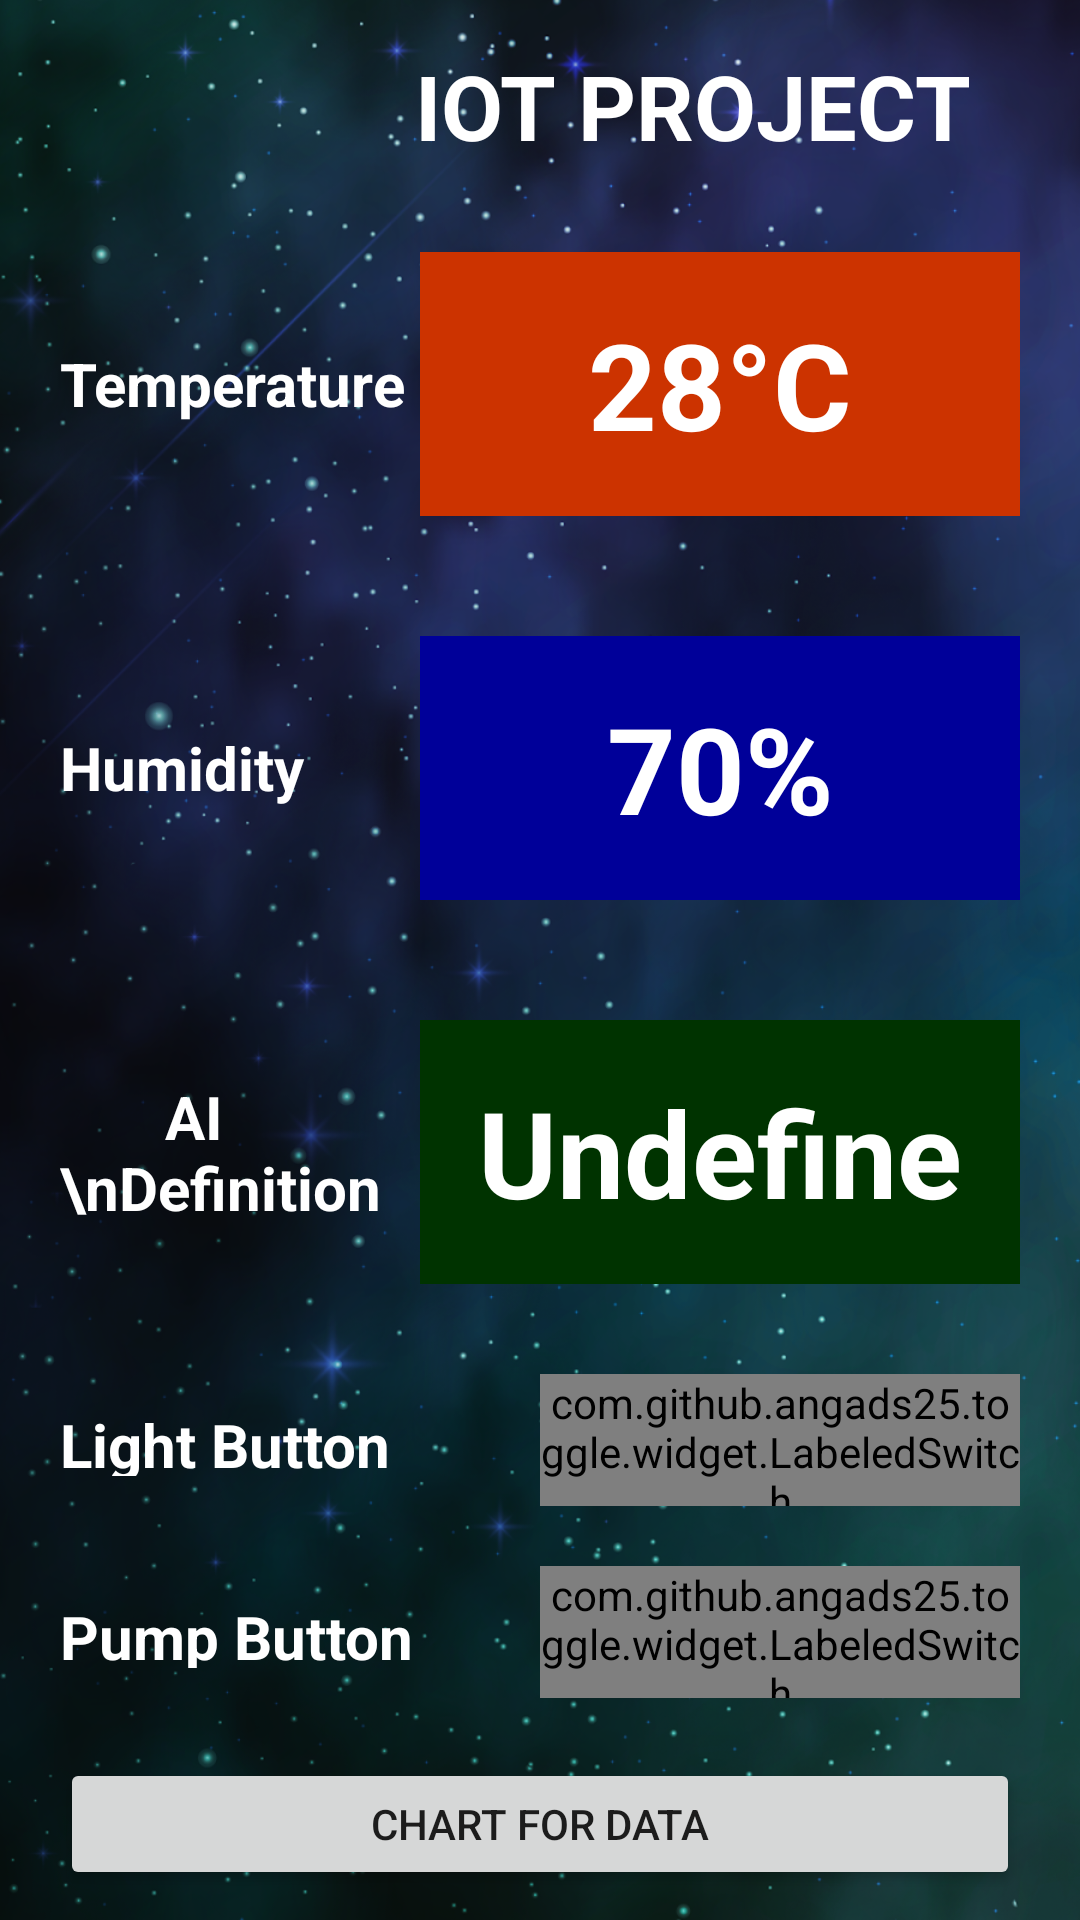

Reconstruct the res/layout file that produces this screen, plus the resources it refers to.
<!-- AndroidManifest.xml: application theme Theme.Project_IoT -->
<!-- res/layout/activity_main.xml -->
<?xml version="1.0" encoding="utf-8"?>
<LinearLayout xmlns:android="http://schemas.android.com/apk/res/android"
    xmlns:app="http://schemas.android.com/apk/res-auto"
    xmlns:tools="http://schemas.android.com/tools"
    android:layout_width="match_parent"
    android:layout_height="match_parent"
    android:background="@drawable/logofor"
    tools:context=".MainActivity"
    android:orientation="vertical">

    <LinearLayout
        android:layout_width="match_parent"
        android:layout_height="0dp"
        android:layout_weight="10"
        android:orientation="horizontal">
        <ImageView
            android:layout_width="0dp"
            android:layout_height="match_parent"
            android:layout_weight="4"
            android:layout_marginBottom="0dp"
            android:layout_marginTop="0dp"
            android:layout_marginLeft="20dp"
            android:layout_marginRight="10dp"
            android:src="@drawable/bklogo"/>
        <TextView
            android:layout_width="0dp"
            android:layout_height="match_parent"
            android:layout_weight="9"
            android:text="IOT PROJECT"
            android:layout_marginBottom="10dp"
            android:layout_marginTop="15dp"
            android:layout_marginLeft="10dp"
            android:layout_marginRight="0dp"
            android:textColor="#ffffff"
            android:textStyle="bold"
            android:textSize="30dp"/>
    </LinearLayout>

    <LinearLayout
        android:layout_width="match_parent"
        android:layout_height="0dp"
        android:layout_weight="20"
        android:orientation="horizontal">
        <TextView
            android:id="@+id/title4"
            android:layout_width="0dp"
            android:layout_height="match_parent"
            android:layout_weight="0.6"
            android:text="Temperature"
            android:textSize="20dp"
            android:textStyle="bold"
            android:textColor="#ffffff"
            android:gravity="center_vertical"
            android:layout_marginBottom="20dp"
            android:layout_marginTop="20dp"
            android:layout_marginLeft="20dp"
            android:layout_marginRight="0dp"/>
        <TextView
            android:id="@+id/txtTemperature"
            android:layout_width="0dp"
            android:layout_height="match_parent"
            android:layout_weight="1"
            android:background="#cc3300"
            android:text="28°C"
            android:textSize="40dp"
            android:textStyle="bold"
            android:textColor="#ffffff"
            android:gravity="center"
            android:layout_marginBottom="20dp"
            android:layout_marginTop="20dp"
            android:layout_marginLeft="0dp"
            android:layout_marginRight="20dp"/>
    </LinearLayout>

    <LinearLayout
        android:layout_width="match_parent"
        android:layout_height="0dp"
        android:layout_weight="20"
        android:orientation="horizontal">
        <TextView
            android:id="@+id/title5"
            android:layout_width="0dp"
            android:layout_height="match_parent"
            android:layout_weight="0.6"
            android:text="Humidity"
            android:textSize="20dp"
            android:textStyle="bold"
            android:textColor="#ffffff"
            android:gravity="center_vertical"
            android:layout_marginBottom="20dp"
            android:layout_marginTop="20dp"
            android:layout_marginLeft="20dp"
            android:layout_marginRight="0dp"/>
        <TextView
            android:id="@+id/txtHumidity"
            android:layout_width="0dp"
            android:layout_height="match_parent"
            android:layout_weight="1"
            android:background="#000099"
            android:text="70%"
            android:textSize="40dp"
            android:textStyle="bold"
            android:textColor="#ffffff"
            android:gravity="center"
            android:layout_marginBottom="20dp"
            android:layout_marginTop="20dp"
            android:layout_marginLeft="0dp"
            android:layout_marginRight="20dp"/>
    </LinearLayout>

    <LinearLayout
        android:layout_width="match_parent"
        android:layout_height="0dp"
        android:layout_weight="20"
        android:orientation="horizontal">
        <TextView
            android:id="@+id/title1"
            android:layout_width="0dp"
            android:layout_height="match_parent"
            android:layout_weight="0.6"
            android:text="       AI \nDefinition"
            android:textSize="20dp"
            android:textStyle="bold"
            android:textColor="#ffffff"
            android:gravity="center_vertical"
            android:layout_marginBottom="20dp"
            android:layout_marginTop="20dp"
            android:layout_marginLeft="20dp"
            android:layout_marginRight="0dp"/>
        <TextView
            android:id="@+id/txtAI"
            android:layout_width="0dp"
            android:layout_height="match_parent"
            android:layout_weight="1"
            android:background="#003300"
            android:text="Undefine"
            android:textSize="40dp"
            android:textStyle="bold"
            android:textColor="#ffffff"
            android:gravity="center"
            android:layout_marginBottom="20dp"
            android:layout_marginTop="20dp"
            android:layout_marginLeft="0dp"
            android:layout_marginRight="20dp"/>
    </LinearLayout>

    <LinearLayout
        android:layout_width="match_parent"
        android:layout_height="0dp"
        android:layout_weight="10"
        android:orientation="horizontal">
        <TextView
            android:id="@+id/title2"
            android:layout_width="match_parent"
            android:layout_height="match_parent"
            android:layout_weight="1"
            android:text="Light Button"
            android:textSize="20dp"
            android:textStyle="bold"
            android:textColor="#ffffff"
            android:gravity="left"
            android:layout_marginBottom="20dp"
            android:layout_marginTop="20dp"
            android:layout_marginLeft="20dp"
            android:layout_marginRight="0dp"/>

        <com.github.angads25.toggle.widget.LabeledSwitch
            android:id="@+id/btnLIGHT"
            android:layout_width="match_parent"
            android:layout_height="match_parent"
            android:layout_weight="1"
            android:layout_marginLeft="0dp"
            android:layout_marginRight="20dp"
            android:layout_marginTop="10dp"
            android:layout_marginBottom="10dp"
            android:textSize="30dp"
            app:on="false"
            app:colorBorder="@color/colorAccent"/>

    </LinearLayout>

    <LinearLayout
        android:layout_width="match_parent"
        android:layout_height="0dp"
        android:layout_weight="10"
        android:orientation="horizontal">
        <TextView
            android:id="@+id/title3"
            android:layout_width="match_parent"
            android:layout_height="match_parent"
            android:layout_weight="1"
            android:text="Pump Button"
            android:textSize="20dp"
            android:textStyle="bold"
            android:textColor="#ffffff"
            android:gravity="left"
            android:layout_marginBottom="20dp"
            android:layout_marginTop="20dp"
            android:layout_marginLeft="20dp"
            android:layout_marginRight="0dp"/>

        <com.github.angads25.toggle.widget.LabeledSwitch
            android:id="@+id/btnBUMP"
            android:layout_width="match_parent"
            android:layout_height="match_parent"
            android:layout_weight="1"
            android:layout_marginLeft="0dp"
            android:layout_marginRight="20dp"
            android:layout_marginTop="10dp"
            android:layout_marginBottom="10dp"
            android:textSize="30dp"
            app:on="false"
            app:colorBorder="@color/colorAccent"/>
    </LinearLayout>

    <LinearLayout
        android:layout_width="match_parent"
        android:layout_height="0dp"
        android:layout_weight="10">
        <Button
            android:id="@+id/btnCHART"
            android:layout_width="match_parent"
            android:layout_height="wrap_content"
            android:text="Chart for data"
            android:layout_marginLeft="20dp"
            android:layout_marginRight="20dp"
            android:layout_marginTop="10dp"
            android:layout_marginBottom="10dp">
        </Button>

    </LinearLayout>

</LinearLayout>
<!-- resources referenced by this layout -->
<resources>
  <!-- drawable logofor: png bitmap (drawable, 661666 bytes) -->
  <style name="Theme.Project_IoT" parent="Theme.MaterialComponents.DayNight.DarkActionBar">
          
          <item name="colorPrimary">@color/purple_500</item>
          <item name="colorPrimaryVariant">@color/purple_700</item>
          <item name="colorOnPrimary">@color/white</item>
          
          <item name="colorSecondary">@color/teal_200</item>
          <item name="colorSecondaryVariant">@color/teal_700</item>
          <item name="colorOnSecondary">@color/black</item>
          
          <item name="android:statusBarColor" tools:targetApi="l">?attr/colorPrimaryVariant</item>
          
      </style>
  <!-- not gathered from this repository: default colours our renderer supplied (Android Studio template values) -->
  <color name="purple_500">#FF6200EE</color>
  <color name="purple_700">#FF3700B3</color>
  <color name="teal_200">#FF03DAC5</color>
  <color name="teal_700">#FF018786</color>
  <color name="black">#FF000000</color>
  <color name="white">#FFFFFFFF</color>
  <color name="colorAccent">#FF03DAC5</color>
</resources>
